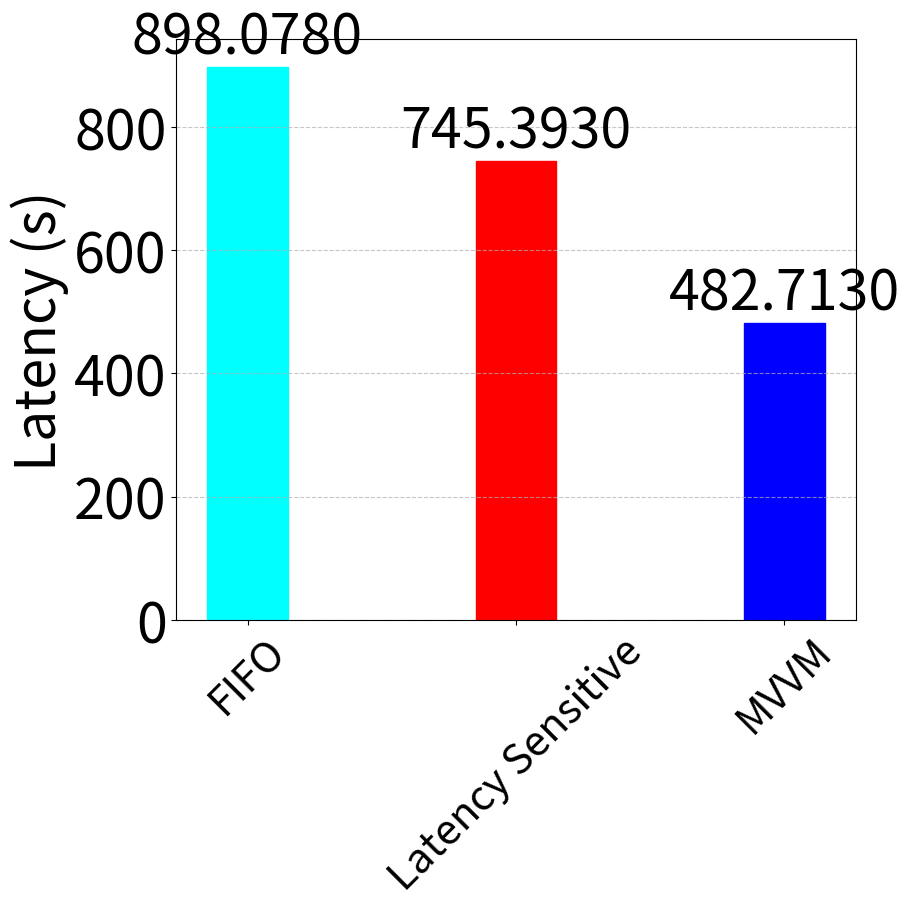

Reproduce this figure in Python.
import matplotlib.pyplot as plt
import numpy as np


def plot_graph(results, labels):
    font = {'size': 40}
    plt.rc('font', **font)
    # Define colors for each platform
    colors = {
        'FIFO': 'cyan',
        'Latency Sensitive': 'red',
        'MVVM': 'blue',
    }
    
    # Create figure and axis
    fig, ax = plt.subplots(figsize=(10, 10))
    
    # Create bar positions
    x = np.arange(len(results))
    
    # Create bars with specified colors
    bars = ax.bar(x, results, width=0.3)
    
    # Color each bar according to the platform
    for bar, label in zip(bars, labels):
        bar.set_color(colors.get(label, 'gray'))  # Default to gray if color not found
    
    # Customize the plot
    ax.set_ylabel('Latency (s)')
    ax.set_xticks(x)
    ax.set_xticklabels(labels, rotation=45, fontsize=30)
    
    # Add value labels on top of each bar
    for bar in bars:
        height = bar.get_height()
        ax.text(bar.get_x() + bar.get_width()/2., height,
                f'{height:.4f}',
                ha='center', va='bottom')
    
    # Add grid for better readability
    ax.grid(True, axis='y', linestyle='--', alpha=0.7)
    
    # Adjust layout to prevent label cutoff
    plt.tight_layout()
    
    return plt

# Example usage:
results = [898.078, 745.393, 482.713]  # Example values
platforms = ['FIFO', 'Latency Sensitive', 'MVVM']

# Create and save the plot
plot = plot_graph(results, platforms)
plot.savefig('fifo_latency_vs_mvvm.pdf')
plot.close()
